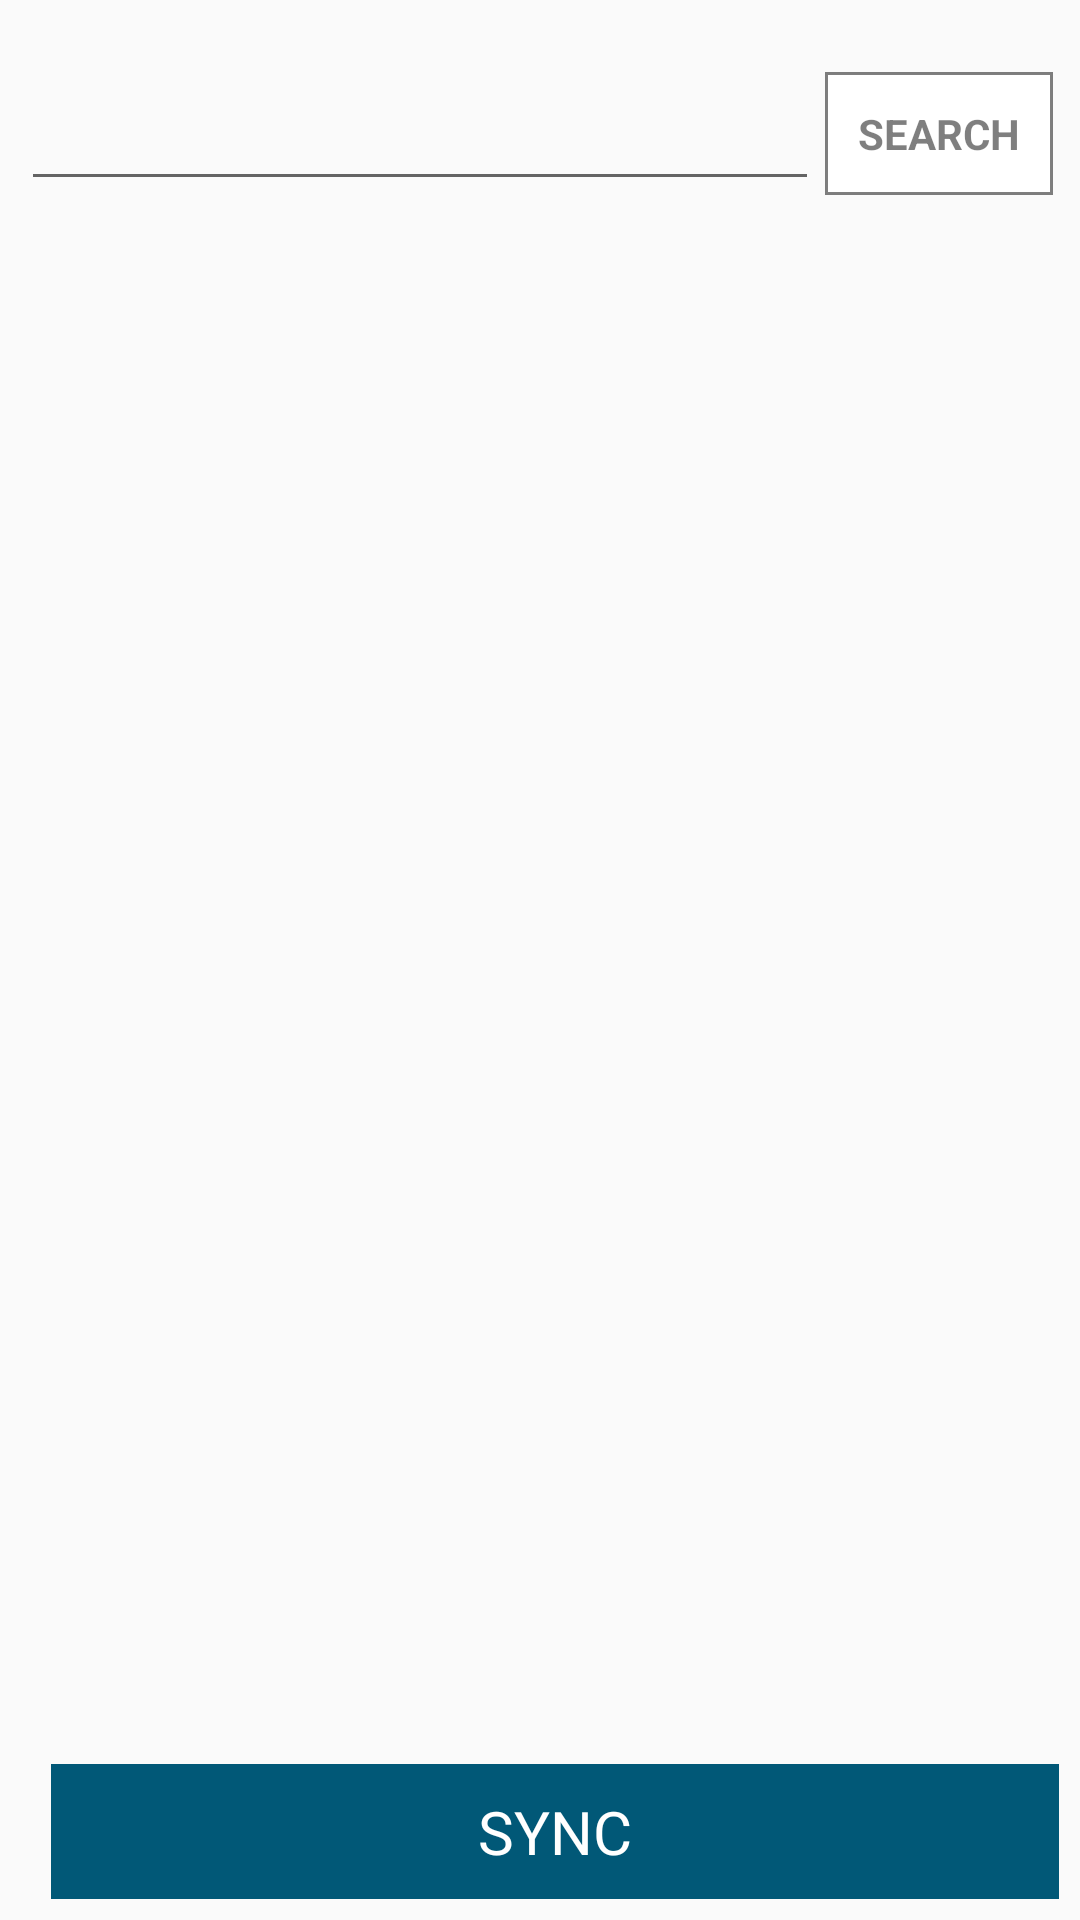

Layout XML and referenced resources for this Android screen:
<!-- AndroidManifest.xml: application theme AppTheme -->
<!-- res/layout/trade_content.xml -->
<?xml version="1.0" encoding="utf-8"?>
<RelativeLayout xmlns:android="http://schemas.android.com/apk/res/android"
    xmlns:app="http://schemas.android.com/apk/res-auto"
    xmlns:tools="http://schemas.android.com/tools"
    android:layout_width="match_parent"
    android:layout_height="match_parent"
    android:padding="7dp"
    android:focusable="true"
    android:focusableInTouchMode="true">
    <EditText
        android:layout_width="wrap_content"
        android:layout_height="wrap_content"
        android:id="@+id/filterText"
        android:maxLines="1"
        android:layout_marginTop="5dp"
        android:layout_alignBottom="@+id/searchBtn"
        android:layout_alignParentStart="true"
        android:layout_toStartOf="@+id/searchBtn" />

    <TextView
        android:layout_width="80dp"
        android:layout_height="45dp"
        android:text="SEARCH"
        android:background="@drawable/textview_bg"
        android:gravity="center"
        android:textColor="#80000000"
        android:textStyle="bold"
        android:id="@+id/searchBtn"
        android:layout_alignParentTop="true"
        android:layout_alignParentEnd="true"
        android:layout_marginTop="15dp" />
    <android.support.v7.widget.RecyclerView
        android:layout_width="match_parent"
        android:layout_height="match_parent"
        android:layout_margin="10dp"
        android:layout_above="@+id/syncButton"
        android:layout_below="@+id/filterText"
        android:id="@+id/recyclerview">

    </android.support.v7.widget.RecyclerView>

    <TextView
        android:layout_width="match_parent"
        android:layout_height="45dp"
        android:text="SYNC"
        android:textColor="@color/white"
        android:textSize="20sp"
        android:background="@color/colorPrimaryDark"
        android:gravity="center"
        android:id="@+id/syncButton"
        android:layout_alignParentBottom="true"
        android:layout_alignStart="@+id/recyclerview"
        android:layout_toStartOf="@+id/textView" />

</RelativeLayout>
<!-- resources referenced by this layout -->
<resources>
  <color name="colorPrimaryDark">#015877</color>
  <color name="white">#ffffff</color>
  <!-- drawable textview_bg (drawable) -->
  <?xml version="1.0" encoding="utf-8"?>
  <layer-list xmlns:android="http://schemas.android.com/apk/res/android" >
      <item
          android:bottom="2dp"
          android:left="2dp"
          android:right="2dp"
          android:top="2dp">
          <shape android:shape="rectangle" >
              <stroke
                  android:width="1dp"
                  android:color="#80000000" />
  
              <solid android:color="@color/white" />
  
  
          </shape>
      </item>
  
  </layer-list>
  <style name="AppTheme" parent="Theme.AppCompat.Light.DarkActionBar">
          
          <item name="colorPrimary">@color/colorPrimary</item>
          <item name="colorPrimaryDark">@color/colorPrimary</item>
          <item name="colorAccent">@color/colorPrimary</item>
      </style>
  <color name="colorPrimary">#7ccaa9</color>
</resources>
